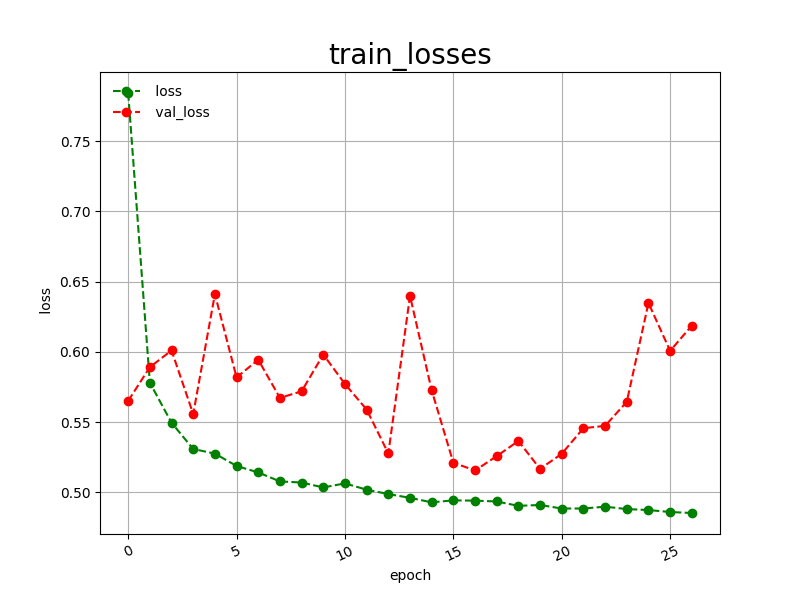

The data file committed next to this chart (first rows):
epoch, loss, val_loss
0, 0.7844, 0.5651
1, 0.5780, 0.5891
2, 0.5495, 0.6010
3, 0.5308, 0.5557
4, 0.5275, 0.6411
5, 0.5187, 0.5818
6, 0.5141, 0.5944
7, 0.5077, 0.5672
8, 0.5069, 0.5719
9, 0.5034, 0.5981
10, 0.5063, 0.5771
11, 0.5018, 0.5589
12, 0.4987, 0.5276
13, 0.4960, 0.6399
14, 0.4928, 0.5726
15, 0.4942, 0.5210
16, 0.4940, 0.5155
17, 0.4934, 0.5257
18, 0.4903, 0.5365
19, 0.4909, 0.5166
20, 0.4884, 0.5274
21, 0.4884, 0.5456
22, 0.4897, 0.5473
23, 0.4880, 0.5644
24, 0.4873, 0.6348
25, 0.4859, 0.6007
26, 0.4852, 0.6187
